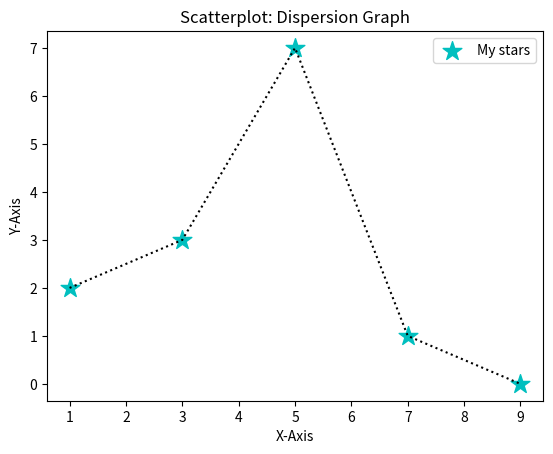

Recreate this plot in Python.
import matplotlib.pyplot as plt

x = [1, 3, 5, 7, 9]
y = [2, 3, 7, 1, 0]

title = "Scatterplot: Dispersion Graph"
xaxis = "X-Axis"
yaxis = "Y-Axis"

plt.title(title)
plt.xlabel(xaxis)
plt.ylabel(yaxis)

plt.scatter(x, y, label= "My stars", color="c", marker="*", s=200)
plt.plot(x, y, color="k", linestyle=":")
plt.legend()

plt.show()